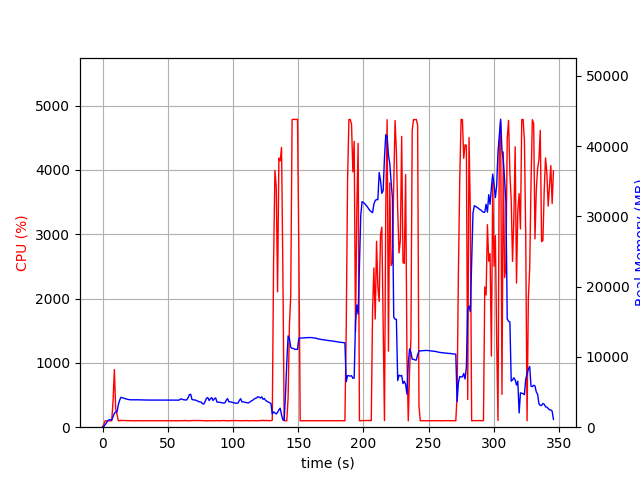

Data behind this chart, as committed beside it:
elapsed_time, nproc, cpu, mem_real, mem_virtual
3.8623809814453125e-05, 1, 0.0, 10.07, 3186
1.006, 1, 51.7, 104.7, 773.3
2.013, 1, 99.3, 369.6, 1893
3.02, 1, 100.3, 627.6, 3173
4.026, 1, 99.3, 909.6, 3173
5.034, 1, 101.2, 1056, 2661
6.041, 1, 99.3, 1056, 2661
7.049, 1, 100.3, 1056, 2661
8.055, 1, 409.3, 1511, 6939
9.064, 1, 895.7, 1962, 7456
10.07, 1, 285.3, 2186, 7720
11.08, 1, 199.4, 2161, 7772
12.09, 1, 102.1, 3194, 8854
13.1, 1, 100.0, 3838, 9184
14.11, 1, 106.1, 4250, 10016
15.12, 1, 102.0, 4197, 10016
16.13, 1, 105.0, 4146, 10016
17.14, 1, 103.1, 4079, 10016
18.15, 1, 102.1, 4011, 10016
19.16, 1, 102.1, 3966, 10016
20.16, 1, 101.1, 3932, 10016
21.17, 1, 101.1, 3903, 10016
22.18, 1, 99.1, 3899, 10016
23.19, 1, 101.1, 3902, 10016
24.2, 1, 99.2, 3898, 10016
25.21, 1, 100.1, 3906, 10016
26.22, 1, 100.1, 3902, 10016
27.23, 1, 101.1, 3900, 10016
28.24, 1, 100.1, 3900, 10016
29.24, 1, 99.2, 3896, 10016
30.25, 1, 100.2, 3883, 10016
31.26, 1, 100.1, 3873, 10016
32.27, 1, 100.1, 3868, 10016
33.28, 1, 99.1, 3868, 10016
34.29, 1, 100.1, 3862, 10016
35.3, 1, 100.1, 3862, 10016
36.3, 1, 100.1, 3862, 10016
37.31, 1, 100.1, 3862, 10016
38.32, 1, 99.1, 3862, 10016
39.33, 1, 100.1, 3862, 10016
40.34, 1, 100.2, 3862, 10016
41.35, 1, 100.1, 3862, 10016
42.36, 1, 99.2, 3859, 10016
43.37, 1, 100.1, 3859, 10016
44.37, 1, 100.2, 3859, 10016
45.38, 1, 100.2, 3861, 10016
46.39, 1, 99.1, 3863, 10016
47.4, 1, 100.2, 3863, 10016
48.41, 1, 100.2, 3863, 10016
49.41, 1, 99.2, 3863, 10016
50.42, 1, 100.2, 3863, 10016
51.43, 1, 101.2, 3865, 10016
52.44, 1, 100.2, 3860, 10016
53.45, 1, 101.1, 3858, 10016
54.46, 1, 100.1, 3861, 10016
55.46, 1, 100.2, 3859, 10016
56.47, 1, 101.1, 3851, 10016
57.48, 1, 100.1, 3853, 10016
58.49, 1, 100.0, 3843, 10016
59.5, 1, 99.1, 3972, 10016
... 283 more rows
